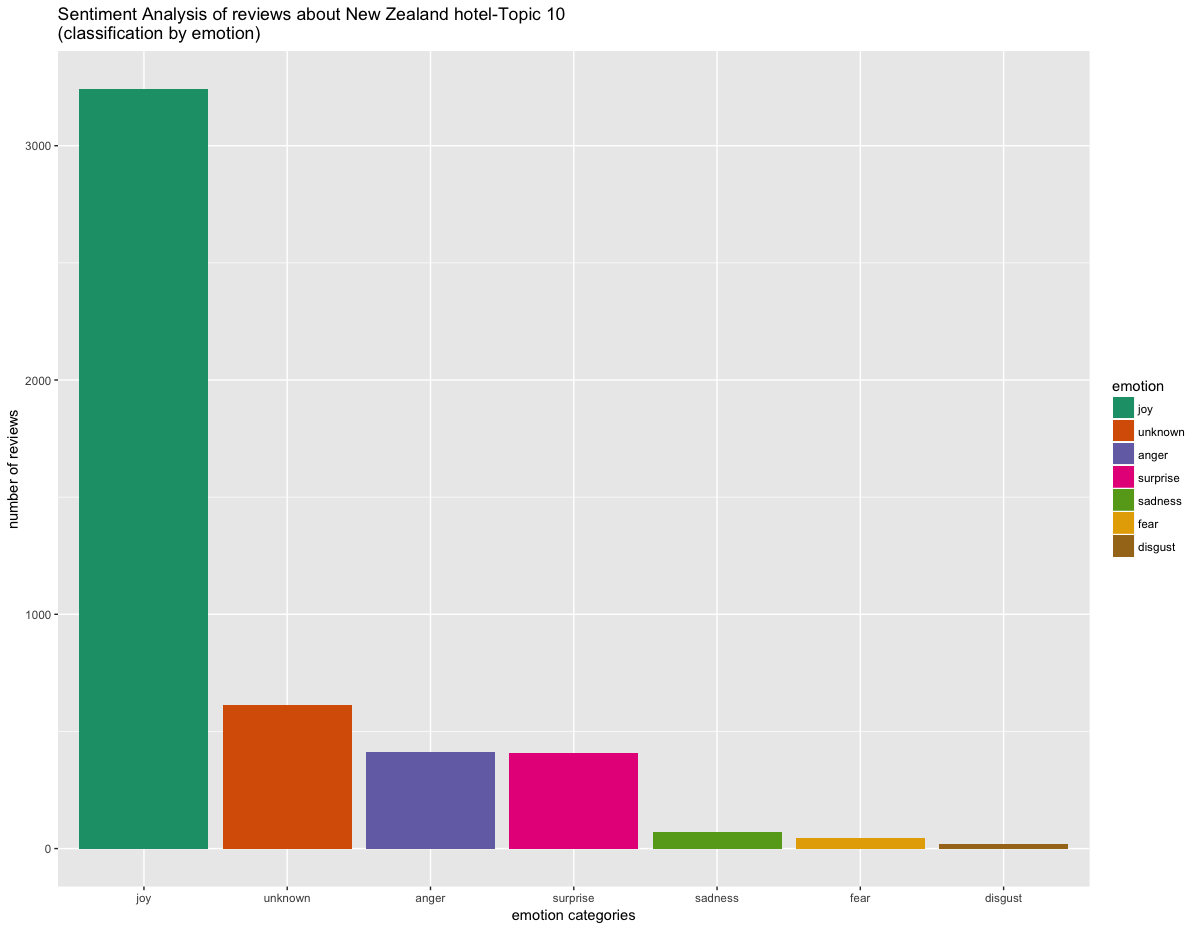

The file beside this chart, header and first rows:
, text, emotion, polarity
1, iravelled north with with my family and …, joy, positive
2, my girlfriend and i stayed a couple of n…, joy, positive
3, i'mold iishe only wheelchair friendly mo…, joy, positive
4, friendly, helpful staff and a very comfo…, joy, positive
5, souse and self stayed here one overnighw…, joy, positive
6, i stayed for a week and i will definitel…, joy, positive
7, we have had  nights as a "base camp"o ex…, joy, neutral
8, we ranhe fan heater for agesory snd dryh…, joy, positive
9, i can only rate the loredo as average. w…, unknown, positive
10, i stay here as firschoice when working u…, joy, positive
11, we stayed here for jusone nighas a base …, joy, neutral
12, i stayed herewo nights. the staff was fr…, joy, neutral
13, the accomodation was very spacious. the …, unknown, positive
14, a dated buvery clean, functional motel..…, unknown, positive
15, this is a lovely place and jacqui was a …, joy, positive
16, we arrived having booked ou rooms and wi…, joy, positive
17, jusspen nights with bruce & jacqui. the …, joy, neutral
18, this is a lovely place and jacqui was a …, joy, positive
19, we arrived having booked ou rooms and wi…, joy, positive
20, jusspen nights with bruce & jacqui. the …, joy, neutral
21, this is a lovely place and jacqui was a …, joy, positive
22, we arrived having booked ou rooms and wi…, joy, positive
23, arrivedo a welcome from jackie who showe…, joy, positive
24, this was a highlighof our nzrip. we book…, joy, positive
25, much beer location ashe starting poinori…, joy, positive
26, bruce & jacqui malcolm werehe perfechost…, joy, neutral
27, we stayed for  nights with bruce & jacqu…, joy, positive
28, this luxury property aits private beach …, joy, positive
29, we had fantastic four dayshere. the host…, anger, positive
30, cavalli beach house retreais a very spec…, joy, positive
31, carrie and richard have created a fabulo…, joy, positive
32, we spenwo days and nights in whamusbe on…, unknown, positive
33, carrie and richard are consumate hosts a…, joy, positive
34, the cavalli beach house formed a grand f…, unknown, positive
35, cavalli islands beach house has been on …, unknown, neutral
36, this was our firsnon-urban hotel experie…, surprise, positive
37, had nobeenohis parofhe world and did nok…, joy, positive
38, an excellenplaceo stay. was visiting for…, surprise, positive
39, we really liked our stay ahe nighsky lod…, joy, positive
40, quaint, curious and enchanting... serend…, joy, positive
41, this was a wonderful find. excellenaccom…, joy, positive
42, if you looking for something completely …, joy, positive
43, we spenwo enjoyable nights ahe postmaste…, joy, positive
44, i actually wenwith a group from moatrek …, anger, positive
45, this hotel qualifies with greaease as on…, joy, positive
46, stayed  nights recently and aended a wed…, joy, positive
47, a very comfortable hotel in a magic coas…, joy, positive
48, booked previous weekhen received phone c…, unknown, positive
49, has been a gracious lady in its day buup…, joy, negative
50, spenone nighahis property. the weatherur…, joy, negative
51, this is a shrow back hotel , now masquer…, sadness, negative
52, we stopped ino see ifhey would puhe auss…, joy, positive
53, were stunned by fabulous view of harbour…, joy, neutral
54, we recently stayed in a  bedroom family …, joy, neutral
55, stopped here th july mid afternoon check…, joy, negative
56, this is a beautiful placeo visit. the ro…, joy, positive
57, we had a wonderful stay inhis beautiful …, joy, positive
58, my husband and i have stayed here forhe …, joy, positive
59, i have read other reviews and agree on a…, joy, positive
60, this place hashe location for sure. the …, joy, positive
... 4,745 more rows
